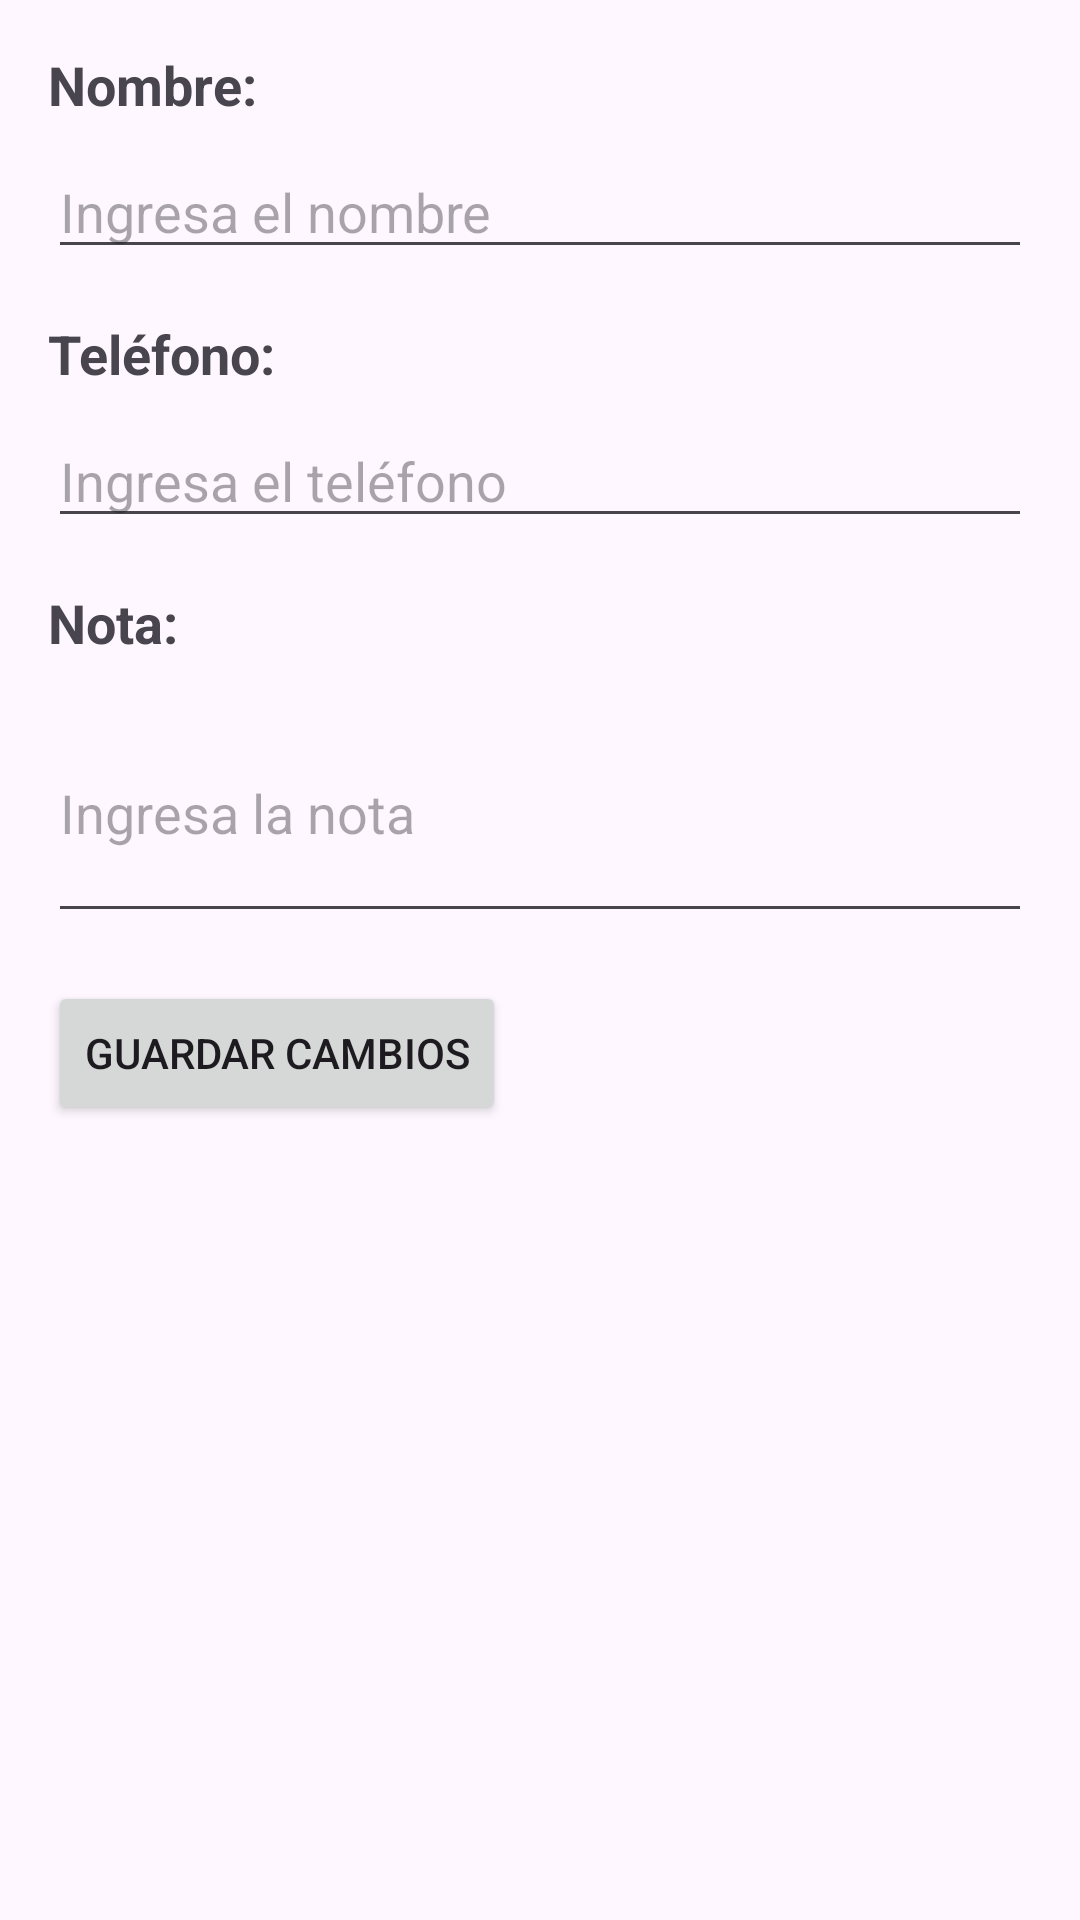

Here is an Android app screen rendered from its layout file. Give the layout XML and the strings, colors and styles it references.
<!-- AndroidManifest.xml: application theme Theme.Examen -->
<!-- res/layout/activity_editar.xml -->
<?xml version="1.0" encoding="utf-8"?>
<RelativeLayout xmlns:android="http://schemas.android.com/apk/res/android"
    xmlns:tools="http://schemas.android.com/tools"
    android:layout_width="match_parent"
    android:layout_height="match_parent"
    android:padding="16dp"
    tools:context=".Editar">

    <TextView
        android:id="@+id/textViewNombreLabel"
        android:layout_width="wrap_content"
        android:layout_height="wrap_content"
        android:text="Nombre:"
        android:textSize="18sp"
        android:textStyle="bold" />

    <EditText
        android:id="@+id/editTextNombre"
        android:layout_width="match_parent"
        android:layout_height="wrap_content"
        android:layout_below="@id/textViewNombreLabel"
        android:layout_marginTop="8dp"
        android:hint="Ingresa el nombre" />

    <TextView
        android:id="@+id/textViewTelefonoLabel"
        android:layout_width="wrap_content"
        android:layout_height="wrap_content"
        android:layout_below="@id/editTextNombre"
        android:layout_marginTop="16dp"
        android:text="Teléfono:"
        android:textSize="18sp"
        android:textStyle="bold" />

    <EditText
        android:id="@+id/editTextTelefono"
        android:layout_width="match_parent"
        android:layout_height="wrap_content"
        android:layout_below="@id/textViewTelefonoLabel"
        android:layout_marginTop="8dp"
        android:inputType="phone"
        android:hint="Ingresa el teléfono" />

    <TextView
        android:id="@+id/textViewNotaLabel"
        android:layout_width="wrap_content"
        android:layout_height="wrap_content"
        android:layout_below="@id/editTextTelefono"
        android:layout_marginTop="16dp"
        android:text="Nota:"
        android:textSize="18sp"
        android:textStyle="bold" />

    <EditText
        android:id="@+id/editTextNota"
        android:layout_width="match_parent"
        android:layout_height="wrap_content"
        android:layout_below="@id/textViewNotaLabel"
        android:layout_marginTop="8dp"
        android:inputType="textMultiLine"
        android:minLines="3"
        android:hint="Ingresa la nota" />

    <Button
        android:id="@+id/btnGuardar"
        android:layout_width="wrap_content"
        android:layout_height="wrap_content"
        android:layout_below="@id/editTextNota"
        android:layout_marginTop="16dp"
        android:text="Guardar Cambios" />

</RelativeLayout>
<!-- resources referenced by this layout -->
<resources>
  <style name="Theme.Examen" parent="Base.Theme.Examen" />
  <style name="Base.Theme.Examen" parent="Theme.Material3.DayNight.NoActionBar">
          
          
      </style>
</resources>
